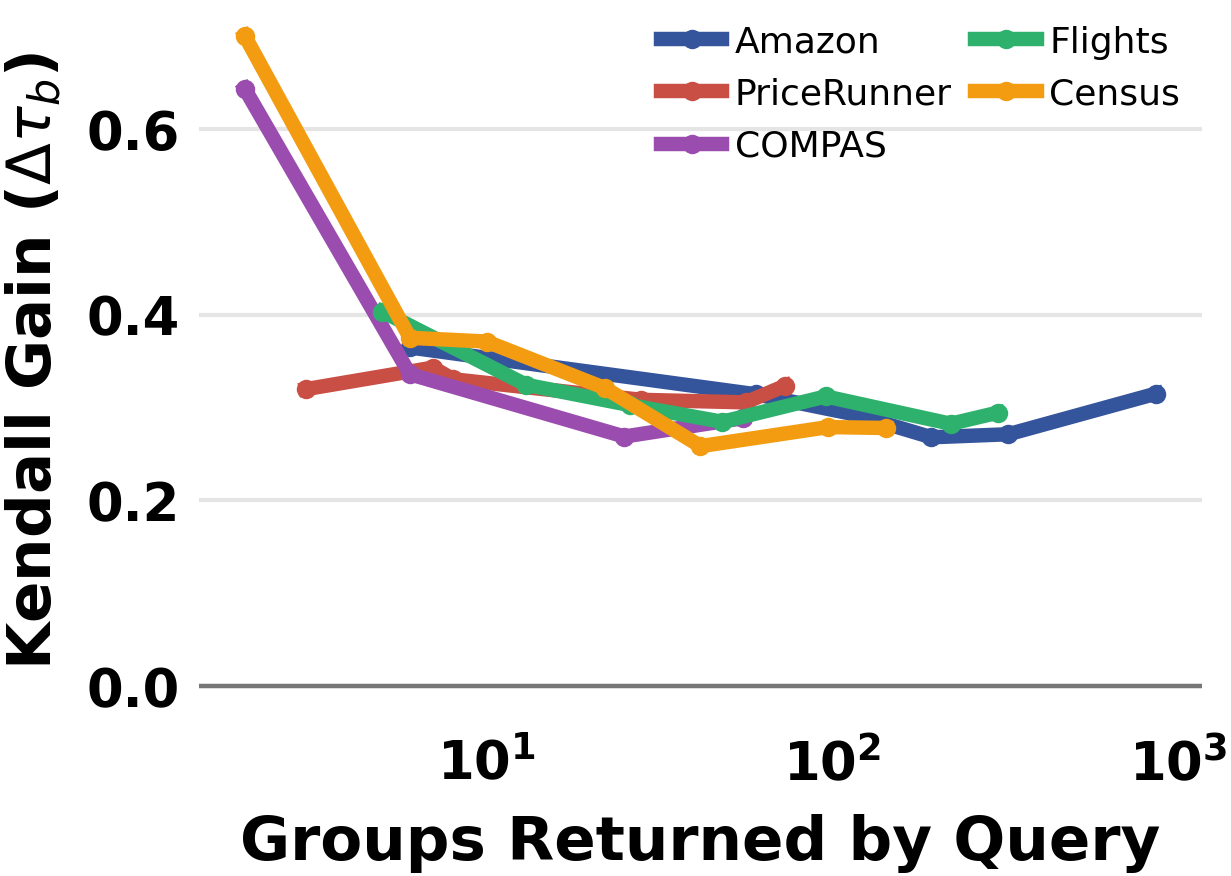

The file beside this chart, header and first rows:
dataset, dataset_label, size_bin, query_groups, ranking_utility_gain, queries
amazon, Amazon, 2, 6.0, 0.3646, 100
amazon, Amazon, 5, 60.0, 0.3142, 101
amazon, Amazon, 6, 116.0, 0.2925, 5
amazon, Amazon, 7, 193.0, 0.2679, 15
amazon, Amazon, 8, 322.0, 0.2712, 21
amazon, Amazon, 9, 862.0, 0.315, 58
pricerunner, PriceRunner, 1, 3.0, 0.3197, 11
pricerunner, PriceRunner, 2, 7.0, 0.3429, 65
pricerunner, PriceRunner, 3, 8.0, 0.3304, 35
pricerunner, PriceRunner, 4, 28.0, 0.3082, 11
pricerunner, PriceRunner, 5, 56.0, 0.3055, 47
pricerunner, PriceRunner, 6, 73.0, 0.3235, 31
compas, COMPAS, 1, 2.0, 0.643, 100
compas, COMPAS, 2, 6.0, 0.3358, 100
compas, COMPAS, 4, 25.0, 0.2687, 5
compas, COMPAS, 5, 55.0, 0.2884, 95
flights, Flights, 2, 5.0, 0.4032, 100
flights, Flights, 3, 13.0, 0.3244, 4
flights, Flights, 4, 26.0, 0.3025, 96
flights, Flights, 5, 48.0, 0.2846, 1
flights, Flights, 6, 95.5, 0.3119, 2
flights, Flights, 7, 219.5, 0.2824, 36
flights, Flights, 8, 300.0, 0.2944, 61
census, Census, 1, 2.0, 0.7, 100
census, Census, 2, 6.0, 0.375, 8
census, Census, 3, 10.0, 0.3709, 93
census, Census, 4, 22.0, 0.3208, 1
census, Census, 5, 41.5, 0.2584, 6
census, Census, 6, 97.0, 0.2789, 41
census, Census, 7, 143.0, 0.2779, 51
